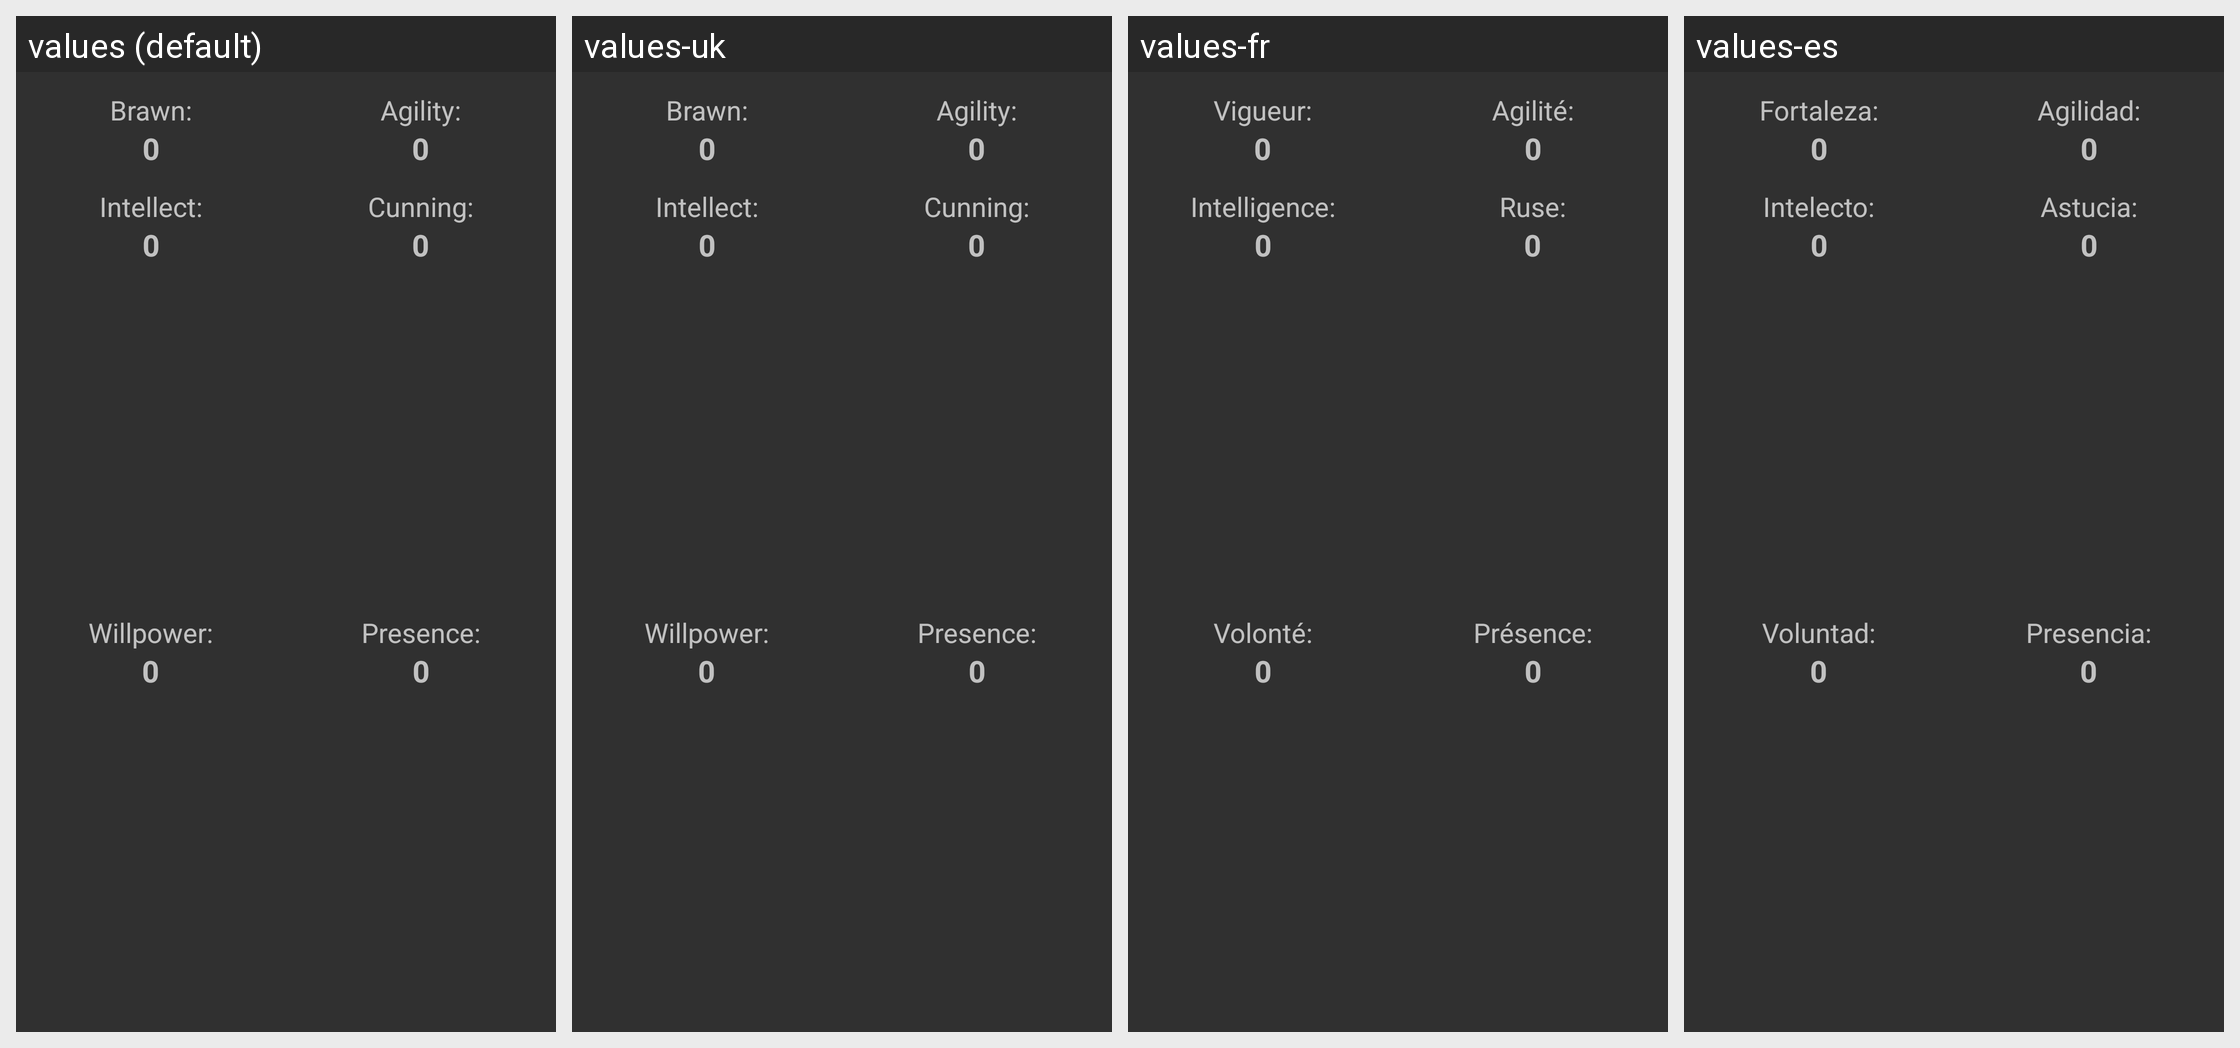

Translations of the strings shown on this Android screen, per locale in the grid:
Android screen res/layout/layout_characteristics.xml rendered under 4 locales, left to right: values (default), values-uk, values-fr, values-es. Device: Nexus 5 (rendered at 1080×1920; each locale shown at half size, 540×960, under a caption strip naming it); theme AppTheme.
Other locales in the repository, not shown: values-da, values-de, values-it, values-ja, values-ru.
Strings drawn on this screen, with the default value and each locale's value (text and hints the layout hard-codes, and strings that could not be matched under every locale, appear in the picture but are not listed):

brawn_text
  values: Brawn:
  values-uk: Brawn:
  values-fr: Vigueur:
  values-es: Fortaleza:

agility_text
  values: Agility:
  values-uk: Agility:
  values-fr: Agilité:
  values-es: Agilidad:

intellect_text
  values: Intellect:
  values-uk: Intellect:
  values-fr: Intelligence:
  values-es: Intelecto:

willpower_text
  values: Willpower:
  values-uk: Willpower:
  values-fr: Volonté:
  values-es: Voluntad:

presence_text
  values: Presence:
  values-uk: Presence:
  values-fr: Présence:
  values-es: Presencia:

cunning_text
  values: Cunning:
  values-uk: Cunning:
  values-fr: Ruse:
  values-es: Astucia:
